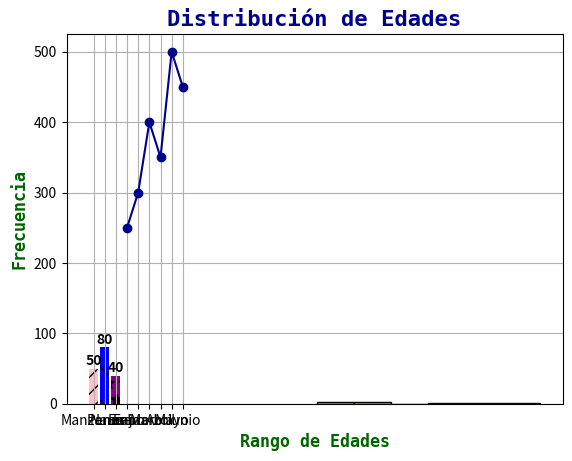

Reproduce this figure in Python.
import matplotlib.pyplot as plt

productos = ["Manzanas", "Peras", "Naranja"]
ventas = [50,80,40]

Colores=["pink","blue","purple"]
texture=["//","\\","*","||"]#Darle textura a los graficos

#plt.bar(productos, ventas)#color="skyblue", edgecolor="darkblue"
var=plt.bar(productos,ventas, color=Colores, linewidth=1)
for bar, texture in zip (var,texture):
    bar.set_hatch(texture)
for i, bar in enumerate(var):
    altura = bar.get_height() #Obtiene la altura actual, es decir el valor que representa[50,80,40]
    plt.text(bar.get_x() + bar.get_width() / 2, altura + 0.7,  # ← cambia de +2 a +5
             str(ventas[i]),#Convierte el valor de la barra en texto para mostrarlo como etiqueta
             ha='center', va='bottom',
             fontsize=10, fontweight='bold')
    
plt.title("Ventas por Producto",fontsize=16, fontweight='bold', color='darkblue',fontfamily='sans-serif', pad=20)#, fontsize=16, fontweight='bold', color='darkblue',fontfamily='sans-serif', pad=20
plt.xlabel("Productos",fontsize=12, fontweight='bold', color='darkgreen', fontfamily='monospace')#fontsize=12, fontweight='bold', color='darkgreen', fontfamily='monospace'
plt.ylabel("Ventas", fontsize=12, fontweight='bold', color='darkgreen', fontfamily='monospace')#
plt.show()

# Gráfico de líneas
meses = ['Enero', 'Febrero', 'Marzo', 'Abril', 'Mayo', 'Junio']
ventas = [250, 300, 400, 350, 500, 450]

plt.plot(meses, ventas, marker='o', color='darkblue')
plt.title("Evolución de Ventas", fontsize=16, fontweight='bold', color='darkblue', fontfamily='monospace')
plt.ylabel("Ventas", fontsize=12, fontweight='bold', color='darkgreen', fontfamily='monospace')
plt.grid(True)
plt.show()

# Histograma
edades = [20, 21, 22, 25, 26, 30, 35, 40]

plt.hist(edades, bins=6, color='skyblue', edgecolor='black')
plt.title("Distribución de Edades", fontsize=16, fontweight='bold', color='darkblue', fontfamily='monospace')
plt.xlabel("Rango de Edades", fontsize=12, fontweight='bold', color='darkgreen', fontfamily='monospace')
plt.ylabel("Frecuencia", fontsize=12, fontweight='bold', color='darkgreen', fontfamily='monospace')
plt.show()